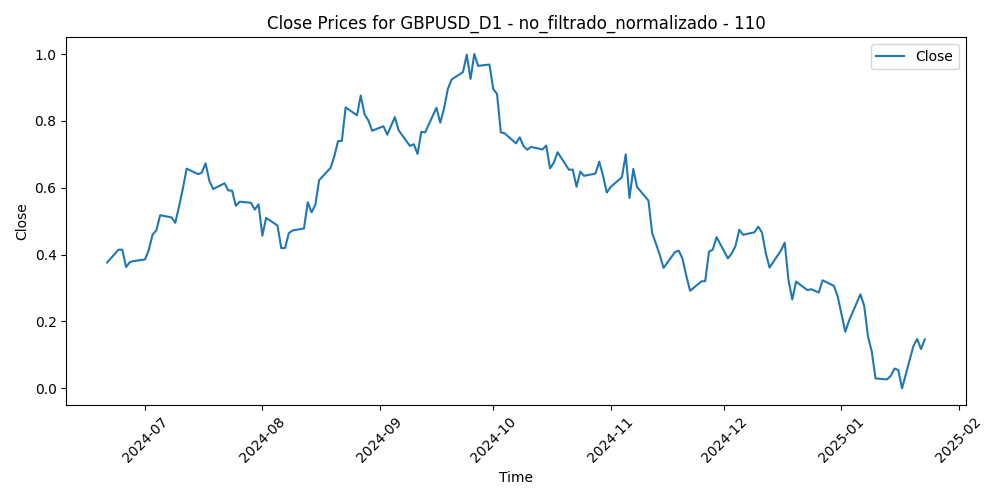

Data behind this chart, as committed beside it:
Time, Close, Volume, diferencia_media_110
2024-06-21, 0.3766, 0.178, 0.4557
2024-06-24, 0.4148, 0.2362, 0.4182
2024-06-25, 0.4146, 0.2294, 0.4183
2024-06-26, 0.3631, 0.3078, 0.468
2024-06-27, 0.3776, 0.2631, 0.4533
2024-06-28, 0.3807, 0.3425, 0.4498
2024-07-01, 0.3856, 0.2749, 0.4446
2024-07-02, 0.414, 0.2313, 0.4168
2024-07-03, 0.4599, 0.1549, 0.3723
2024-07-04, 0.4727, 0.0, 0.3598
2024-07-05, 0.5179, 0.2156, 0.3169
2024-07-08, 0.5114, 0.1433, 0.3253
2024-07-09, 0.4952, 0.168, 0.3424
2024-07-10, 0.5447, 0.1309, 0.2956
2024-07-11, 0.5974, 0.2528, 0.2462
2024-07-12, 0.6572, 0.297, 0.1902
2024-07-15, 0.6408, 0.2845, 0.2087
2024-07-16, 0.645, 0.2307, 0.2073
2024-07-17, 0.6732, 0.3201, 0.1829
2024-07-18, 0.6209, 0.3468, 0.2365
2024-07-19, 0.5962, 0.2641, 0.2629
2024-07-22, 0.6134, 0.2896, 0.2485
2024-07-23, 0.592, 0.2499, 0.2715
2024-07-24, 0.5916, 0.3124, 0.2737
2024-07-25, 0.546, 0.5008, 0.3197
2024-07-26, 0.5583, 0.258, 0.309
2024-07-29, 0.5551, 0.2819, 0.3134
2024-07-30, 0.5347, 0.2874, 0.3344
2024-07-31, 0.5506, 0.5026, 0.3203
2024-08-01, 0.4569, 0.4928, 0.4128
2024-08-02, 0.5101, 0.5546, 0.3618
2024-08-05, 0.487, 1.0, 0.3849
2024-08-06, 0.4192, 0.7787, 0.4512
2024-08-07, 0.4198, 0.5521, 0.4504
2024-08-08, 0.4647, 0.5496, 0.406
2024-08-09, 0.4723, 0.3529, 0.3978
2024-08-12, 0.4782, 0.3016, 0.3917
2024-08-13, 0.5566, 0.3389, 0.3155
2024-08-14, 0.5265, 0.3283, 0.3451
2024-08-15, 0.5489, 0.268, 0.324
2024-08-16, 0.6225, 0.1222, 0.2535
2024-08-19, 0.6592, 0.24, 0.2195
2024-08-20, 0.6937, 0.2774, 0.1879
2024-08-21, 0.7397, 0.3636, 0.1452
2024-08-22, 0.7403, 0.3209, 0.1477
2024-08-23, 0.8404, 0.355, 0.05415
2024-08-26, 0.8168, 0.2608, 0.08116
2024-08-27, 0.8761, 0.3073, 0.02766
2024-08-28, 0.8195, 0.3396, 0.08694
2024-08-29, 0.8017, 0.3708, 0.1083
2024-08-30, 0.7708, 0.3303, 0.1421
2024-09-02, 0.7841, 0.03245, 0.1334
2024-09-03, 0.7589, 0.3523, 0.1619
2024-09-04, 0.7855, 0.3213, 0.1394
2024-09-05, 0.8114, 0.3061, 0.1179
2024-09-06, 0.772, 0.4768, 0.1599
2024-09-09, 0.7251, 0.2274, 0.2088
2024-09-10, 0.7303, 0.2582, 0.2066
2024-09-11, 0.7013, 0.404, 0.2385
2024-09-12, 0.7675, 0.3302, 0.1779
... 93 more rows
